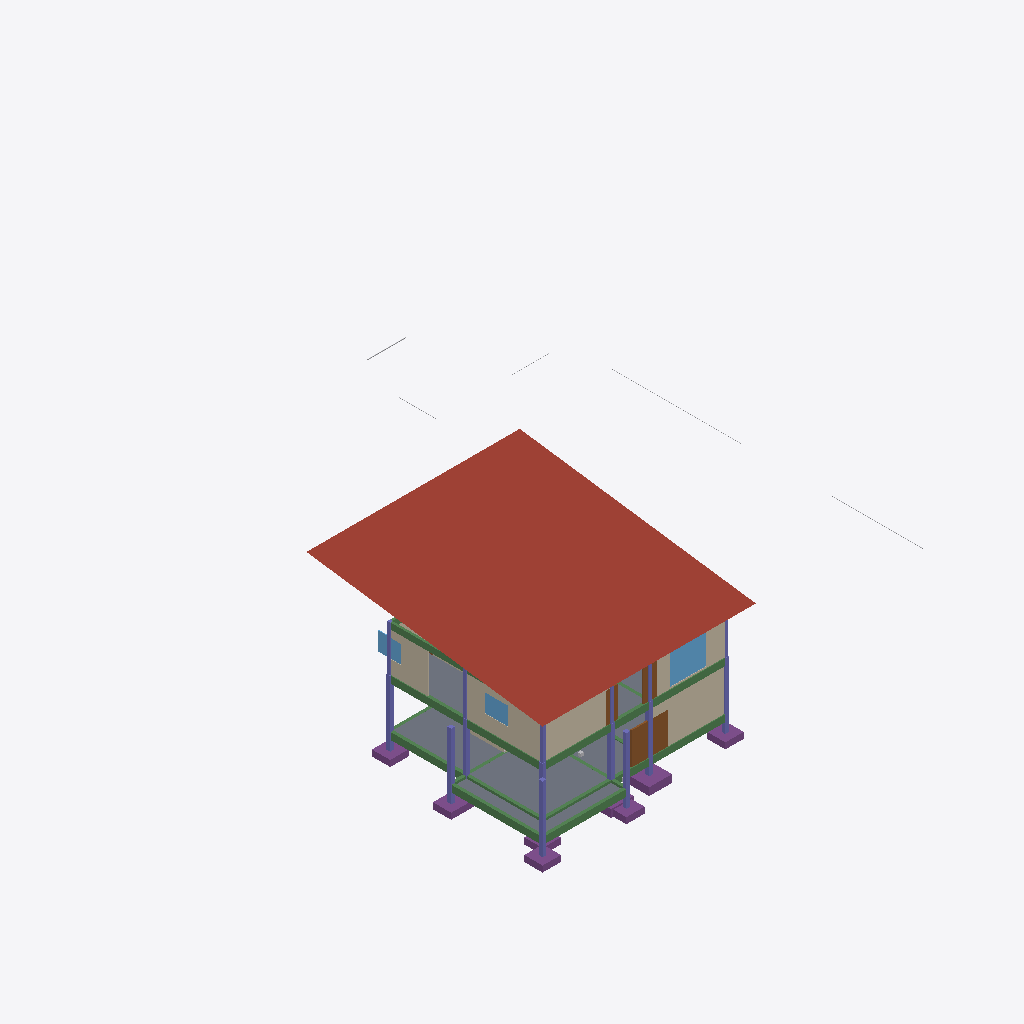
Isometric view of an IFC building model (IFC-SPF (STEP), schema IFC4, length unit metre), seen from the south-west, elements coloured by IFC class: 21 columns (violet), 20 beams (green), 9 footings (purple), 8 walls (beige), 7 slabs (grey), 4 other elements (light grey), 3 doors (brown), 3 windows (light blue), 1 roof (red-brown).
Extent 29.1 m × 33.1 m × 9.9 m (x, y, z). Storeys (4): ระดับฐานราก (Foundation Level) at -1.20 m; ชั้น 1 (Ground Floor) at 0.30 m; ชั้น 2 (Second Floor) at 3.50 m; ชั้นหลังคา (Roof Level) at 6.50 m. Elements (254): 50 IfcBuildingElementProxy, 49 IfcColumn, 47 IfcBeam, 19 IfcWall, 18 IfcBuildingElementPart, 18 IfcFooting, 12 IfcSanitaryTerminal, 9 IfcSlab, 8 IfcPipeSegment, 7 IfcDoor, 7 IfcWindow, 3 IfcPipeFitting.

HEADER;
FILE_DESCRIPTION(('ViewDefinition [CoordinationView]'),'2;1');
FILE_NAME('','2026-11-25T23:27:18',(''),(''),'IfcOpenShell 0.8.5-1c5b825','IfcOpenShell 0.8.5-1c5b825','');
FILE_SCHEMA(('IFC4'));
ENDSEC;
DATA;
#1=IFCPROJECT('33xko_QkLB_wDz0IJcbSf7',$,'บ้านเดี่ยวสองชั้น Modern Tropical (3 ห้องนอน 4 ห้องน้ำ)',$,$,$,$,(#10),#5);
#12=IFCSITE('0n0m5HmRrFMOIQTxS2yuZb',$,'Default Site',$,$,#20,$,$,$,$,$,$,$,$);
#13=IFCBUILDING('3cSY18Ks11dOpR3Gkf8ke$',$,'บ้านเดี่ยวสองชั้น Modern Tropical (3 ห้องนอน 4 ห้องน้ำ)',$,$,#25,$,$,$,$,$,$);
#26=IFCBUILDINGSTOREY('19KVki1nn10vWq8hx3nqBY',$,'ระดับฐานราก (Foundation Level)',$,$,#70,$,$,$,-1.2);
#32=IFCBUILDINGSTOREY('3jkJHidZv1BR2woU75jxPY',$,'ชั้น 1 (Ground Floor)',$,$,#55,$,$,$,0.3);
#38=IFCBUILDINGSTOREY('2KvSjGUsH5zwtImR7VnFH1',$,'ชั้น 2 (Second Floor)',$,$,#60,$,$,$,3.5);
#44=IFCBUILDINGSTOREY('16SJDZx1r1MfVieA6$UDL1',$,'ชั้นหลังคา (Roof Level)',$,$,#65,$,$,$,6.5);
#3690=IFCROOF('1gskAa7Tj2UhcaAioQjbSl',$,'ROOF-MAIN',$,$,#6446,#3699,$,.SHED_ROOF.);
#2131=IFCSLAB('3bHRi59BPAKQ9Pe9rDvYQ6',$,'SLAB-L1-LEFT-WING',$,$,#5678,#2150,$,$);
#2877=IFCWALL('1CHSX9eYPFmQC56NCnWnOX',$,'WALL-L1-LIVING-SOUTH',$,$,#5713,#2893,$,$);
#3465=IFCWALL('3MypalM6v5tgxUjPP2Z74y',$,'WALL-L2-BED2-WEST',$,$,#6224,#3481,$,$);
#3413=IFCWALL('2QCkcTYiv1m8wei3qdoPWh',$,'WALL-L2-BED2-SOUTH',$,$,#6099,#3429,$,$);
#2051=IFCSLAB('3XZeo1rH5DKREqN9SIr3yM',$,'SLAB-L1-PARK',$,$,#5543,#2070,$,$);
#3569=IFCWALL('2TuLcqPZrARhto6zDbi_an',$,'WALL-L2-BED3-WEST',$,$,#6149,#3585,$,$);
#2191=IFCSLAB('1Q2YGwCpH0q9Bonzhke5pc',$,'SLAB-L2-BEDROOMS-WING',$,$,#6194,#2210,$,$);
#2894=IFCDOOR('0Q3jDYV8z7RBqNODaSyGbG',$,'DOOR-D1-MAIN',$,$,#5778,#2910,$,2.1,2.4,$,$,$);
#3275=IFCWALL('066JC9Ps53quWODsCLObkY',$,'WALL-L2-MBR-SOUTH',$,$,#6319,#3291,$,$);
#3327=IFCWINDOW('0w$glkY8P8u94q1j$pGGyM',$,'WIN-W1-MBR-SOUTH',$,$,#6329,#3343,$,2.0,2.4,$,$,$);
#1269=IFCBEAM('0ErQwdJHLAC8$9Sjwudixz',$,'GB1-1A-1D',$,$,#5603,#1285,$,$);
#1252=IFCBEAM('29R3VkURP5KOdrmvXJut9z',$,'GB1-1A-4A',$,$,#5533,#1268,$,$);
#2071=IFCSLAB('0qyyDP13r749pOzY0yEAxc',$,'SLAB-L1-PORCH',$,$,#5743,#2090,$,$);
#167=IFCFOOTING('0KUoq972jDaA1ndbpFrw6z',$,'F-5B',$,$,#5378,#183,$,$);
#1881=IFCBEAM('3obIZGC0b2r9qkkPv1vcUk',$,'B1-2D-2F',$,$,#6119,#1897,$,$);
#1524=IFCBEAM('2kKYyKHw1BUBdDYrysZ1dL',$,'GB1-2D-2F',$,$,#5623,#1540,$,$);
#1354=IFCBEAM('0D_LsoysD10PEX8b2TZipH',$,'GB1-5B-7B',$,$,#5963,#1370,$,$);
#1711=IFCBEAM('3B7Cy2TYX68fwmthN0lJNO',$,'B1-5B-7B',$,$,#6214,#1727,$,$);
#1728=IFCBEAM('2yRGkCq2n0SBDRqRgnx$wI',$,'B1-2B-2D',$,$,#6344,#1744,$,$);
#2000=IFCBEAM('1hy_81hsr9SRcrcYA77yl5',$,'RB-2B-2F',$,$,#6461,#2016,$,$);
#1677=IFCBEAM('00N6SvRYr3Ff5vvg7wMl0x',$,'B1-2B-4B',$,$,#6389,#1693,$,$);
#71=IFCFOOTING('1Y0rKeKcP9Vh0EECwaFzCu',$,'F-1A',$,$,#5518,#87,$,$);
#187=IFCFOOTING('3nVOikX9rEQvQ$A06yEET6',$,'F-7B',$,$,#5438,#203,$,$);
#303=IFCFOOTING('2aEjwsgKX5JBwFKcJRUS1f',$,'F-2F',$,$,#5343,#319,$,$);
#109=IFCFOOTING('0sYgtZ2MTAgh7RVXAye7Gm',$,'F-1D',$,$,#5508,#125,$,$);
#3482=IFCWINDOW('3LK5yMQw92lv8FRCFglGfm',$,'WIN-W2-BED2',$,$,#6304,#3498,$,1.2,1.5,$,$,$);
#759=IFCCOLUMN('0OlPkpUjf2oPVzX628O124',$,'C1-1D',$,$,#5868,#775,$,$);
#90=IFCFOOTING('3kZkwro7fDNwIOUSe3QLvb',$,'F-4A',$,$,#5498,#106,$,$);
#2211=IFCSLAB('3ZHiS5A4z8YesU1bnDoR2p',$,'SLAB-L2-HALLWAY',$,$,#6129,#2230,$,$);
#1371=IFCBEAM('3vyU_XkGv30vyazndlrRLF',$,'GB1-2B-2D',$,$,#6013,#1387,$,$);
#929=IFCCOLUMN('1Q3wO11Pz81f66Di3PLWhB',$,'C1-2F',$,$,#5698,#945,$,$);
#793=IFCCOLUMN('0cQcTekR5F89ZNYINTvSBD',$,'C1-4B',$,$,#5843,#809,$,$);
#725=IFCCOLUMN('1TE4R4JSn8ygJfqVdsXFdG',$,'C1-1A',$,$,#5838,#741,$,$);
#742=IFCCOLUMN('38W64vifjAl9cKRLF4Jxdf',$,'C1-4A',$,$,#5848,#758,$,$);
#3586=IFCWINDOW('3XLqrARHPBueG57drN0jBS',$,'WIN-W2-BED3',$,$,#6244,#3602,$,1.2,1.5,$,$,$);
#3292=IFCDOOR('1CPIdj_b1B6gjvFrdV5PlA',$,'DOOR-D2-MBR',$,$,#6324,#3308,$,2.05,0.9,$,$,$);
#1320=IFCBEAM('3iVdw6W2D3GA3U8Qak5$94',$,'GB1-2B-4B',$,$,#5803,#1336,$,$);
#844=IFCCOLUMN('0$R9zp6w1Cw9Fypqbk52cz',$,'C1-2D',$,$,#5888,#860,$,$);
#1694=IFCBEAM('3$_3PSv35AqQ$vtFj7wlSF',$,'B1-4B-5B',$,$,#6124,#1710,$,$);
#810=IFCCOLUMN('1paLCQ1I520PWmCmFaqtr_',$,'C1-5B',$,$,#5863,#826,$,$);
#3430=IFCDOOR('18AYY84qD9VviwzmlGAX_0',$,'DOOR-D2-BED2',$,$,#6169,#3446,$,2.0,0.8,$,$,$);
#827=IFCCOLUMN('1ztBh8WALArwiHkEoNJcwo',$,'C1-7B',$,$,#5878,#843,$,$);
#2171=IFCSLAB('1MRLLdcZH9WQPOK$I25$Cu',$,'SLAB-L2-MASTER-WING',$,$,#6239,#2190,$,$);
#2091=IFCSLAB('3qDhldJJLF_v52CKATWFHt',$,'SLAB-L1-LIVING-DINING',$,$,#5853,#2110,$,$);
#128=IFCFOOTING('0iyglIU5H9kfK5FVgHrYUR',$,'F-2B',$,$,#5488,#144,$,$);
#1337=IFCBEAM('3MhaijMhHAVOhH73dSjCfW',$,'GB1-4B-5B',$,$,#5583,#1353,$,$);
#1031=IFCCOLUMN('11Fnb6lO94aBOdcK4aZZhw',$,'C2-2B',$,$,#6204,#1047,$,$);
#1184=IFCCOLUMN('2DmnUgJ558Yv_ZmWmkBlRf',$,'C2-2F',$,$,#6374,#1200,$,$);
#1099=IFCCOLUMN('1ZhncMm5b8yvCcwH4l6mIU',$,'C2-2D',$,$,#6219,#1115,$,$);
#1303=IFCBEAM('2K5BfLV1T8BxRZfjAtVDT8',$,'GB1-1D-4D',$,$,#5748,#1319,$,$);
#147=IFCFOOTING('3vyev9UDL7a8d8uHXWJgPb',$,'F-4B',$,$,#5448,#163,$,$);
#1065=IFCCOLUMN('1dehBt68HBeOgAQt$fX_$x',$,'C2-5B',$,$,#6074,#1081,$,$);
#1048=IFCCOLUMN('3CJv2rNR9CXgK94EVUHuta',$,'C2-4B',$,$,#6279,#1064,$,$);
#419=IFCCOLUMN('24A2JpGWnAYhxqpHZwoPPz',$,'STUB-1A',$,$,#5408,#435,$,$);
#1575=IFCBEAM('0zogWMBv9CMg0wFOmixcEO',$,'GB1-2F-4F',$,$,#5593,#1591,$,$);
#623=IFCCOLUMN('39e3BMddrBefJkMhPWzOoB',$,'STUB-2F',$,$,#5363,#639,$,$);
#453=IFCCOLUMN('22ttEGgSf8EBjS7GSLb4BL',$,'STUB-1D',$,$,#5443,#469,$,$);
#3154=IFCWALL('05SlG5T897MgPs6EMn54Sa',$,'WALL-L1-WC-WEST',$,$,#5733,#3170,$,$);
#776=IFCCOLUMN('3cSCXeJmH7KeQLSW1uz4AV',$,'C1-2B',$,$,#5828,#792,$,$);
#1082=IFCCOLUMN('35FpoN_4z1MQn$ty1LGUna',$,'C2-7B',$,$,#6174,#1098,$,$);
#436=IFCCOLUMN('1y5W$t$djDMf1zdJ1u2h3Z',$,'STUB-4A',$,$,#5428,#452,$,$);
#521=IFCCOLUMN('2z8xqxk51EaPgOflspfNAr',$,'STUB-7B',$,$,#5458,#537,$,$);
#1388=IFCBEAM('1ixcTxDND2xQ58sqXTEHhK',$,'GB1-4B-4D',$,$,#5573,#1404,$,$);
#504=IFCCOLUMN('3BzCtGIzLCWQjoM$AOQotC',$,'STUB-5B',$,$,#5433,#520,$,$);
#1286=IFCBEAM('2n3LMCE7n8If$k6x1eaqQp',$,'GB1-4A-4D',$,$,#5673,#1302,$,$);
#1762=IFCBEAM('34Ma$tO9965ecX9gPPlTmA',$,'B1-5B-5D',$,$,#6184,#1778,$,$);
#3712=IFCPIPESEGMENT('3WCv2qVLPCnOTEF8McFx1h',$,'PIPE-CW-TO-KITCHEN',$,$,#5913,#3723,$,$);
#3700=IFCPIPESEGMENT('0Ik2$B4D57VfZ2BdZzqkjv',$,'PIPE-CW-MAIN-FEED',$,$,#5718,#3711,$,$);
#3621=IFCWALL('1nT5YsB2n0aBNF_CUOeaIo',$,'WALL-L2-BED3-NORTH',$,$,#6299,#3637,$,$);
#3772=IFCPIPESEGMENT('39vthBL1XBdfxo7eka1eVQ',$,'PIPE-WASTE-KITCHEN',$,$,#5873,#3783,$,$);
#206=IFCFOOTING('2jKk0Cmn56YPT1Eucgv8cc',$,'F-2D',$,$,#5393,#222,$,$);
#3638=IFCWALL('2z$puYZWH589IVfZwKrsON',$,'WALL-L2-BED3-BATH-WEST',$,$,#6359,#3654,$,$);
#2034=IFCBEAM('1dEIjKrnrF7RljBzCRVYef',$,'RB-2F-7F',$,$,#6451,#2050,$,$);
#1405=IFCBEAM('3b9b$J4pbEFumzb1cOAIcU',$,'GB1-5B-5D',$,$,#5643,#1421,$,$);
#5146=IFCBUILDINGELEMENTPROXY('3l$mEWDpbFv8TJx$8Zv_Wy',$,'SLEEVE-PIPE-DRAIN-OUT-TO-PUBLIC-GB1-4A-4D',$,'PROT_SLEEVE',#5151,#5162,$,$);
ENDSEC;
